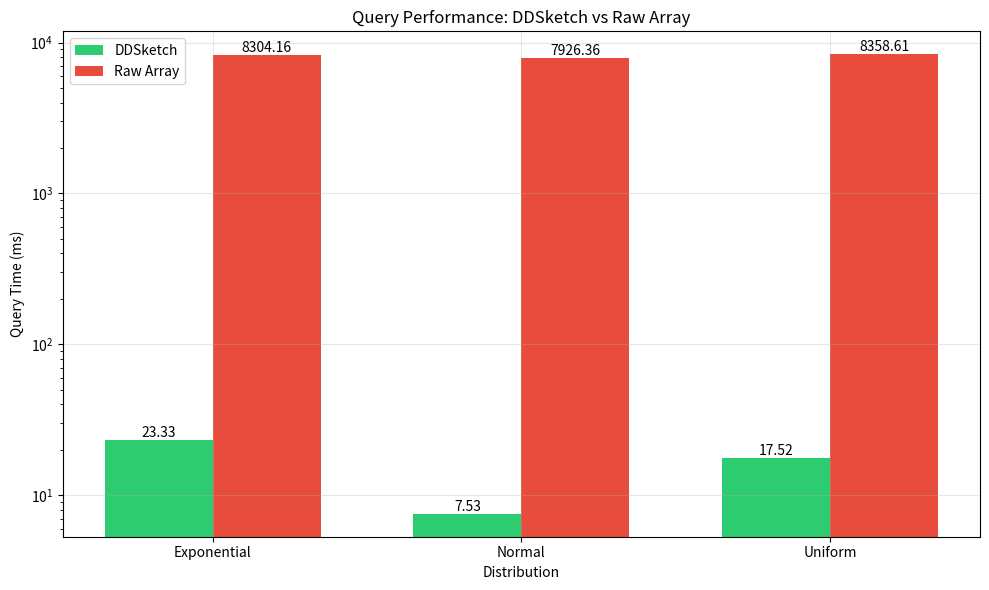

Generate this figure with matplotlib: (Note: this script raises an exception after producing the figure.)
import matplotlib.pyplot as plt
import numpy as np
import json
import os

def plot_query_times(distributions, filename):
    """Plot query times for each distribution and the merged sketch."""
    labels = [d['label'] for d in distributions]
    query_times = [d['query_time_us'] for d in distributions]

    plt.figure(figsize=(10, 6))
    x = np.arange(len(labels))
    width = 0.6

    rects = plt.bar(x, query_times, width, color=['#2ecc71', '#3498db', '#e74c3c', '#9b59b6'])
    plt.xlabel('Sketch')
    plt.ylabel('Query Time (μs)')
    plt.title('Query Time for Each Distribution and Merged Sketch')
    plt.xticks(x, labels)
    plt.grid(True, alpha=0.3)

    # Add value labels on top of bars
    for i, v in enumerate(query_times):
        plt.text(i, v, f'{v:.1f}', ha='center', va='bottom')

    plt.tight_layout()
    plt.savefig(os.path.join('profiling_results', filename))
    plt.close()

def plot_quantile_accuracy(distributions, filename):
    """Plot quantile accuracy comparison across distributions and the merged sketch."""
    quantiles = [0.1, 0.25, 0.5, 0.75, 0.9, 0.95, 0.99]
    x = np.arange(len(quantiles))
    width = 0.2

    plt.figure(figsize=(15, 8))
    for i, dist in enumerate(distributions):
        errors = [e * 100 for e in dist['errors']]
        plt.bar(x + i*width, errors, width, label=dist['label'])

    plt.xlabel('Quantile')
    plt.ylabel('Relative Error (%)')
    plt.title('Quantile Accuracy Across Distributions and Merged Sketch')
    plt.xticks(x + width, [f'p{q*100}' for q in quantiles])
    plt.legend()
    plt.grid(True, alpha=0.3)

    plt.tight_layout()
    plt.savefig(os.path.join('profiling_results', filename))
    plt.close()

def plot_query_time_vs_data_size(data):
    data_sizes = sorted(set(d['data_size'] for d in data))
    ingestion_times = [d['query_time_us'] for d in data if d['label'] == 'Ingestion Pipeline']
    raw_times = [d['query_time_us'] for d in data if d['label'] == 'Raw Computation']

    plt.figure(figsize=(10, 6))
    plt.plot(data_sizes, ingestion_times, marker='o', label='Ingestion Pipeline')
    plt.plot(data_sizes, raw_times, marker='s', label='Raw Computation')
    plt.xscale('log')
    plt.xlabel('Data Size')
    plt.ylabel('Query Time (μs)')
    plt.title('Query Time vs. Data Size')
    plt.legend()
    plt.grid(True)
    plt.savefig('profiling_results/query_time_vs_data_size.png')
    plt.close()

def plot_quantile_error_vs_data_size(data):
    data_sizes = sorted(set(d['data_size'] for d in data if d['label'] == 'Ingestion Pipeline'))
    quantiles = [0.1, 0.25, 0.5, 0.75, 0.9, 0.95, 0.99]
    quantile_labels = [f"p{int(q*100)}" for q in quantiles]

    # For each quantile, collect the error across data sizes for DDSketch only
    errors_by_quantile = [[] for _ in quantiles]
    for d in data:
        if d['label'] == 'Ingestion Pipeline':
            for i, e in enumerate(d['errors']):
                errors_by_quantile[i].append(e)

    plt.figure(figsize=(10, 6))
    for i, q_label in enumerate(quantile_labels):
        plt.plot(data_sizes, errors_by_quantile[i], marker='o', label=q_label)
    plt.xscale('log')
    plt.xlabel('Data Size')
    plt.ylabel('Quantile Error')
    plt.title('Quantile Error vs. Data Size (DDSketch Only)')
    plt.legend(title='Quantile')
    plt.grid(True)
    plt.savefig('profiling_results/quantile_error_vs_data_size.png')
    plt.close()

def plot_quantile_errors(data):
    quantiles = data['quantiles']
    uniform_errors = data['uniform_errors']
    normal_errors = data['normal_errors']
    exponential_errors = data['exponential_errors']
    merged_errors = data['merged_errors']
    data_size = data['data_size']

    plt.figure(figsize=(10, 6))
    plt.plot(quantiles, uniform_errors, marker='o', label='Uniform', color='#2ecc71')
    plt.plot(quantiles, normal_errors, marker='s', label='Normal', color='#3498db')
    plt.plot(quantiles, exponential_errors, marker='^', label='Exponential', color='#e74c3c')
    plt.plot(quantiles, merged_errors, marker='*', label='Merged', color='#9b59b6')
    plt.xlabel('Quantile')
    plt.ylabel('Relative Error')
    plt.title(f'DDSketch Quantile Error (Data Size: {data_size:,})')
    plt.grid(True, alpha=0.3)
    plt.xticks(quantiles, [f'{q*100:.0f}%' for q in quantiles])
    plt.legend()
    plt.tight_layout()
    plt.savefig('profiling_results/quantile_errors.png')
    plt.close()

def plot_quantile_errors_100M(data):
    quantiles = [0.1, 0.25, 0.5, 0.75, 0.9, 0.95, 0.99]
    # Find the Ingestion Pipeline entry for 100M
    entry = next((d for d in data if d['label'] == 'Ingestion Pipeline' and d['data_size'] == 100000000), None)
    if entry is None:
        print("No Ingestion Pipeline result for 100M found.")
        return
    errors = entry['errors']
    plt.figure(figsize=(10, 6))
    plt.plot(quantiles, errors, marker='o', color='#2ecc71', linewidth=2)
    plt.xlabel('Quantile')
    plt.ylabel('Relative Error')
    plt.title('DDSketch Quantile Error (Data Size: 100,000,000)')
    plt.grid(True, alpha=0.3)
    plt.xticks(quantiles, [f'{q*100:.0f}%' for q in quantiles])
    for q, e in zip(quantiles, errors):
        plt.text(q, e, f'{e:.2%}', ha='center', va='bottom')
    plt.tight_layout()
    plt.savefig('profiling_results/quantile_errors_100M.png')
    plt.close()

def plot_quantile_errors_10M(data):
    quantiles = [0.1, 0.25, 0.5, 0.75, 0.9, 0.95, 0.99]
    # Find the Ingestion Pipeline entry for 10M
    entry = next((d for d in data if d['label'] == 'Ingestion Pipeline' and d['data_size'] == 10000000), None)
    if entry is None:
        print("No Ingestion Pipeline result for 10M found.")
        return
    errors = entry['errors']
    plt.figure(figsize=(10, 6))
    plt.plot(quantiles, errors, marker='o', color='#2ecc71', linewidth=2)
    plt.xlabel('Quantile')
    plt.ylabel('Relative Error')
    plt.title('DDSketch Quantile Error (Data Size: 10,000,000)')
    plt.grid(True, alpha=0.3)
    plt.xticks(quantiles, [f'{q*100:.0f}%' for q in quantiles])
    for q, e in zip(quantiles, errors):
        plt.text(q, e, f'{e:.2%}', ha='center', va='bottom')
    plt.tight_layout()
    plt.savefig('profiling_results/quantile_errors_10M.png')
    plt.close()

def plot_query_performance():
    distributions = ['Exponential', 'Normal', 'Uniform']
    ddsketch_times = [23.33, 7.53, 17.52]  # in ms
    raw_times = [8304.16, 7926.36, 8358.61]  # in ms
    
    x = np.arange(len(distributions))
    width = 0.35
    
    plt.figure(figsize=(10, 6))
    plt.bar(x - width/2, ddsketch_times, width, label='DDSketch', color='#2ecc71')
    plt.bar(x + width/2, raw_times, width, label='Raw Array', color='#e74c3c')
    
    plt.xlabel('Distribution')
    plt.ylabel('Query Time (ms)')
    plt.title('Query Performance: DDSketch vs Raw Array')
    plt.xticks(x, distributions)
    plt.yscale('log')  # Use log scale due to large difference in times
    plt.legend()
    plt.grid(True, alpha=0.3)
    
    # Add value labels on top of bars
    for i, v in enumerate(ddsketch_times):
        plt.text(i - width/2, v, f'{v:.2f}', ha='center', va='bottom')
    for i, v in enumerate(raw_times):
        plt.text(i + width/2, v, f'{v:.2f}', ha='center', va='bottom')
    
    plt.tight_layout()
    plt.savefig('profiling_results/query_performance.png')
    plt.close()

def main():
    plot_query_performance()

if __name__ == '__main__':
    main() 